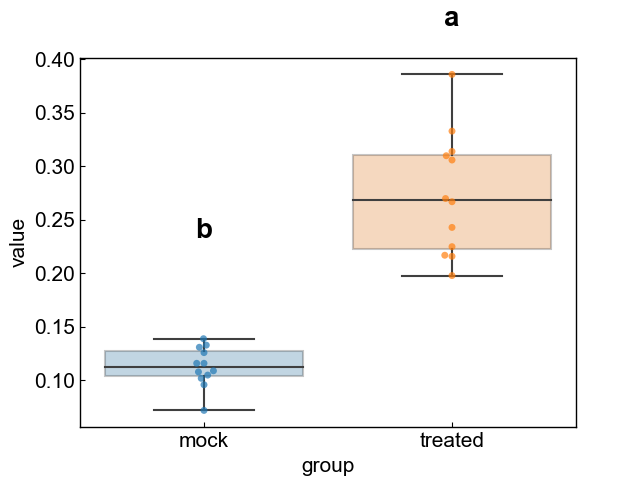

The table this chart was drawn from, first rows:
mock, 0.131
mock, 0.126
mock, 0.139
mock, 0.133
mock, 0.072
mock, 0.108
mock, 0.109
mock, 0.116
mock, 0.096
mock, 0.105
mock, 0.116
mock, 0.102
treated, 0.267
treated, 0.31
treated, 0.27
treated, 0.198
treated, 0.225
treated, 0.243
treated, 0.216
treated, 0.386
treated, 0.306
treated, 0.314
treated, 0.217
treated, 0.333
